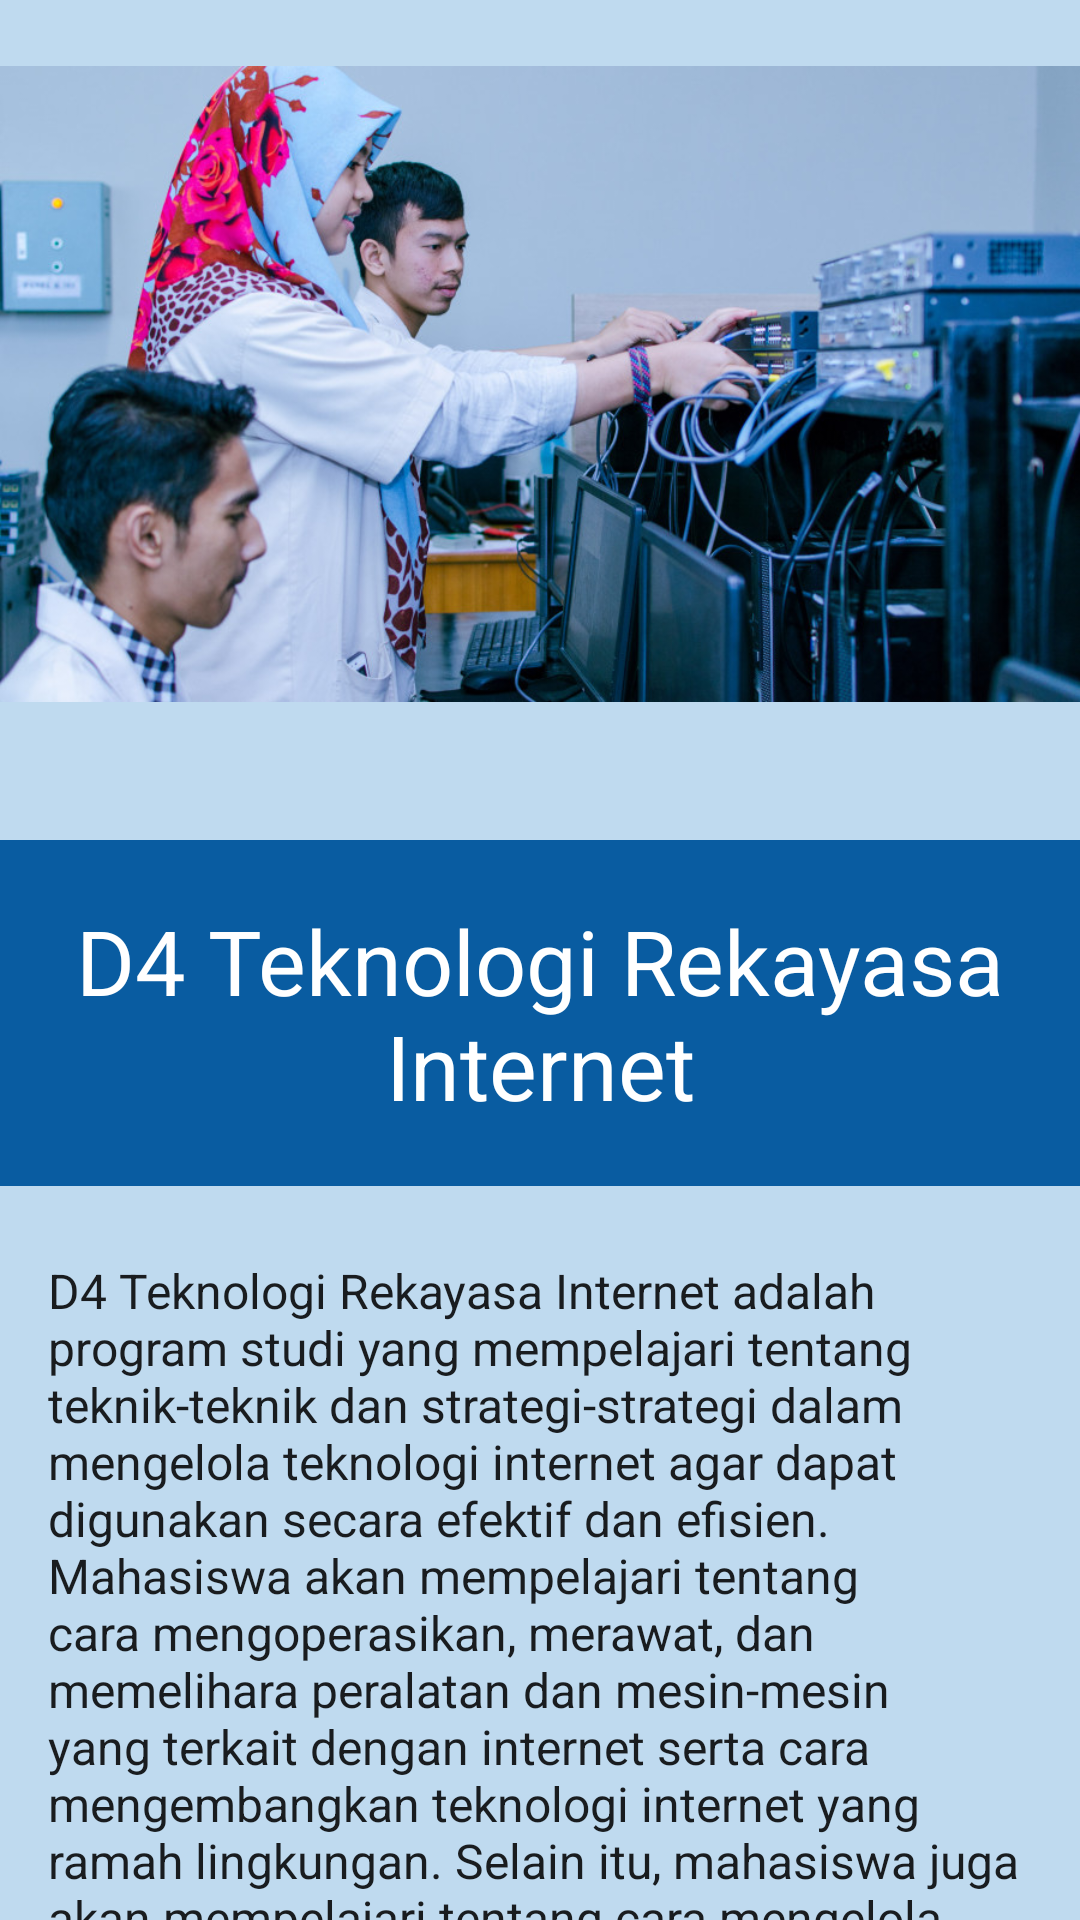

Here is an Android app screen rendered from its layout file. Give the layout XML and the strings, colors and styles it references.
<!-- AndroidManifest.xml: application theme Theme.PolinelaInfo -->
<!-- res/layout/activity_teknologi_rekayasa_internet.xml -->
<?xml version="1.0" encoding="utf-8"?>
<LinearLayout xmlns:android="http://schemas.android.com/apk/res/android"
    xmlns:app="http://schemas.android.com/apk/res-auto"
    xmlns:tools="http://schemas.android.com/tools"
    android:layout_width="match_parent"
    android:layout_height="match_parent"
    android:background="#BFDAEF"
    android:orientation="vertical"
    tools:context=".TeknologiRekayasaInternet"
    tools:ignore="MissingDefaultResource">

    <ImageView
        android:layout_width="match_parent"
        android:layout_height="256dp"
        android:src="@drawable/trk" />

    <TextView
        android:layout_width="wrap_content"
        android:layout_height="wrap_content"
        android:layout_gravity="center"
        android:layout_marginTop="24dp"
        android:background="@color/blue"
        android:textAlignment="center"
        android:padding="20dp"
        android:text="D4 Teknologi Rekayasa Internet"
        android:textAppearance="@style/TextAppearance.AppCompat.Body1"
        android:textColor="#FFFFFF"
        android:textSize="30dp" />

    <TextView
        android:layout_width="match_parent"
        android:layout_height="wrap_content"
        android:layout_marginTop="24dp"
        android:layout_marginLeft="16dp"
        android:layout_marginRight="16dp"
        android:text="D4 Teknologi Rekayasa Internet adalah program studi yang mempelajari tentang teknik-teknik dan strategi-strategi dalam mengelola teknologi internet agar dapat digunakan secara efektif dan efisien. Mahasiswa akan mempelajari tentang cara mengoperasikan, merawat, dan memelihara peralatan dan mesin-mesin yang terkait dengan internet serta cara mengembangkan teknologi internet yang ramah lingkungan. Selain itu, mahasiswa juga akan mempelajari tentang cara mengelola dan mengolah data-data secara efektif serta cara mengembangkan sistem internet yang bermanfaat bagi organisasi. Program studi ini sangat berguna bagi mereka yang ingin terjun dalam dunia teknologi internet atau ingin bekerja di sektor teknologi informasi."
        android:textAppearance="@style/TextAppearance.AppCompat.Body1"
        android:textSize="16dp" />

    <ScrollView
        android:layout_width="wrap_content"
        android:layout_height="338dp">


    </ScrollView>

</LinearLayout>
<!-- resources referenced by this layout -->
<resources>
  <color name="blue">#095CA1</color>
  <!-- drawable trk: jpg bitmap (drawable, 143010 bytes) -->
  <style name="Theme.PolinelaInfo" parent="Theme.MaterialComponents.DayNight.DarkActionBar">
          
          <item name="colorPrimary">@color/purple_500</item>
          <item name="colorPrimaryVariant">@color/purple_700</item>
          <item name="colorOnPrimary">@color/white</item>
          
          <item name="colorSecondary">@color/teal_200</item>
          <item name="colorSecondaryVariant">@color/teal_700</item>
          <item name="colorOnSecondary">@color/black</item>
          
          <item name="android:statusBarColor" tools:targetApi="l">?attr/colorPrimaryVariant</item>
          
      </style>
  <color name="purple_500">#FF6200EE</color>
  <color name="purple_700">#FF3700B3</color>
  <color name="white">#FFFFFFFF</color>
  <color name="teal_200">#FF03DAC5</color>
  <color name="teal_700">#FF018786</color>
  <color name="black">#FF000000</color>
</resources>
